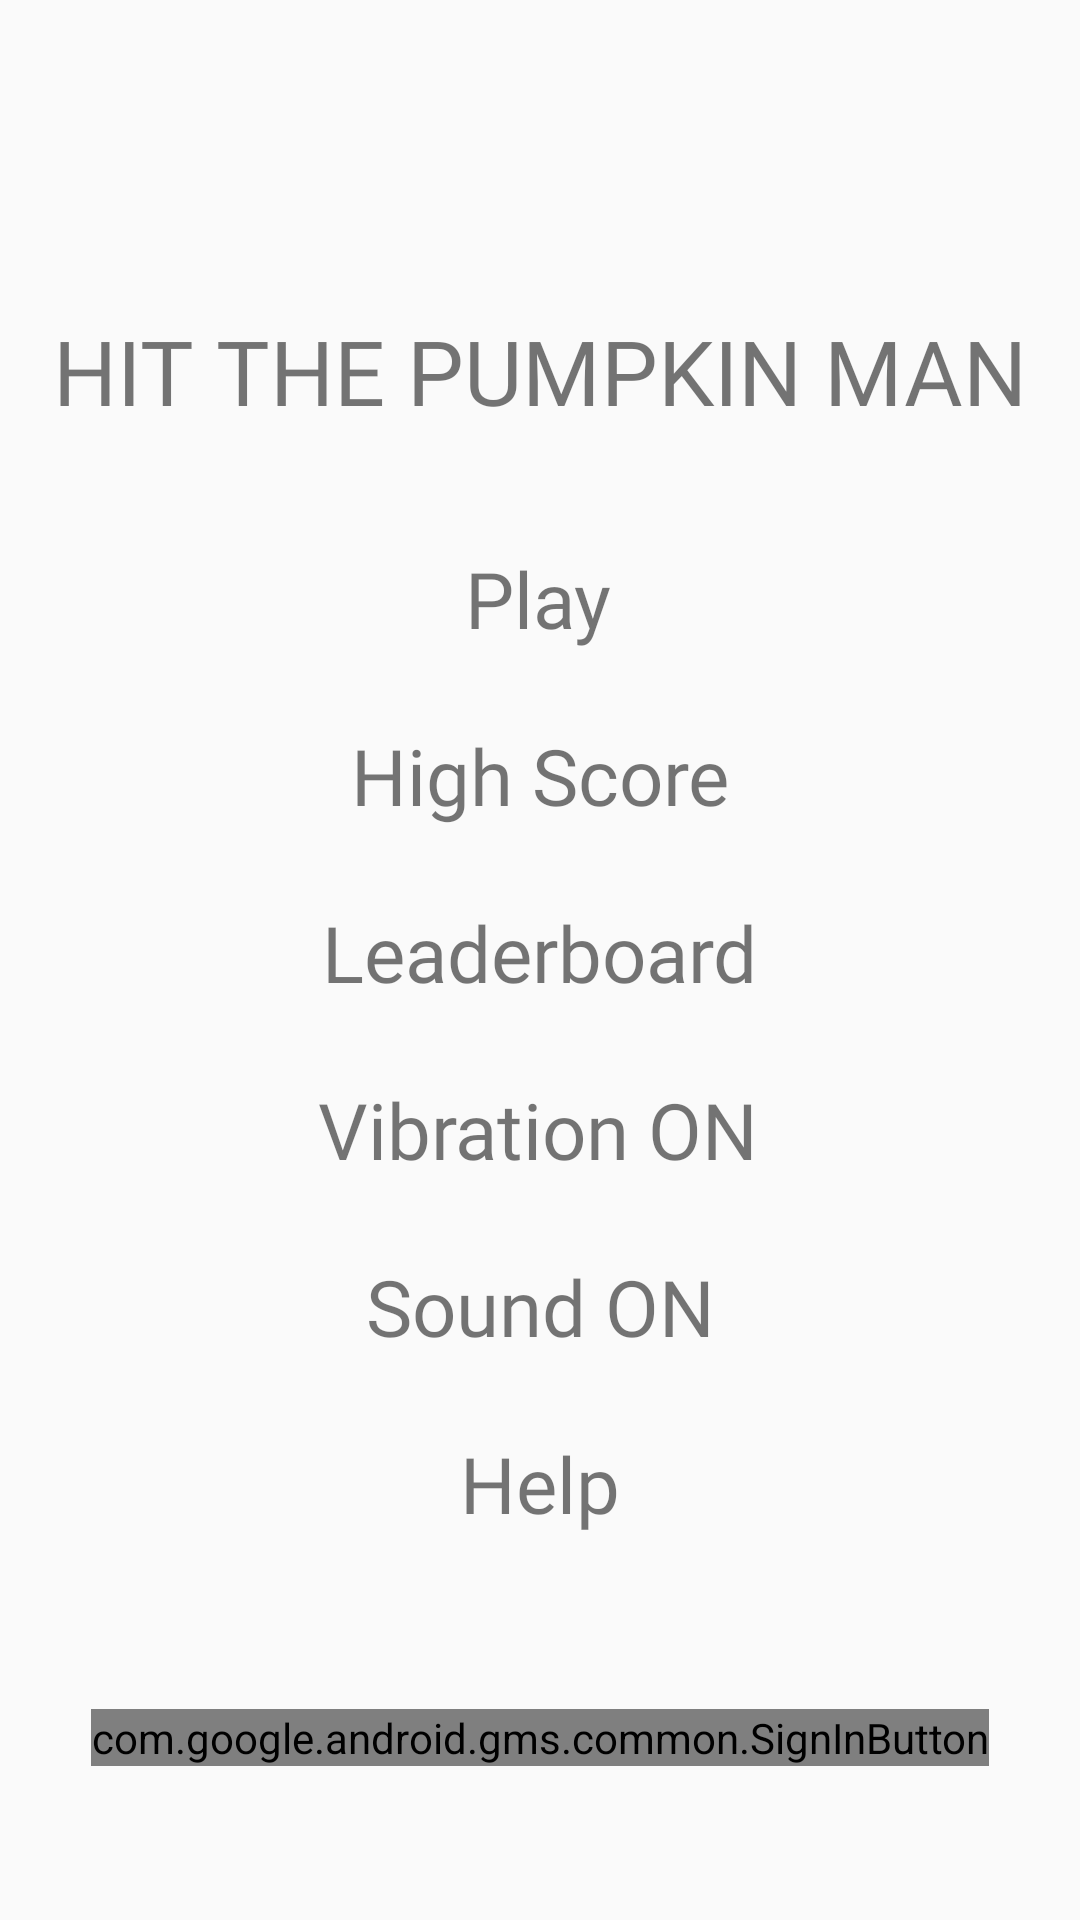

The Android layout XML behind this screen, and the referenced resources:
<!-- AndroidManifest.xml: application theme AppTheme -->
<!-- res/layout/activity_main.xml -->
<?xml version="1.0" encoding="utf-8"?>
<androidx.constraintlayout.widget.ConstraintLayout xmlns:android="http://schemas.android.com/apk/res/android"
    xmlns:app="http://schemas.android.com/apk/res-auto"
    xmlns:tools="http://schemas.android.com/tools"
    android:layout_width="match_parent"
    android:layout_height="match_parent"
    tools:context=".GameActivity">


    <TextView
        android:id="@+id/textView"
        android:layout_width="wrap_content"
        android:layout_height="wrap_content"
        android:layout_marginTop="24dp"
        android:fontFamily="@font/bubblegum_sans"
        android:gravity="center"
        android:text="@string/app_name"
        android:textAlignment="center"
        android:textAllCaps="true"
        android:textSize="30sp"
        app:layout_constraintBottom_toBottomOf="parent"
        app:layout_constraintEnd_toEndOf="parent"
        app:layout_constraintHorizontal_bias="0.495"
        app:layout_constraintStart_toStartOf="parent"
        app:layout_constraintTop_toTopOf="parent"
        app:layout_constraintVertical_bias="0.138" />

    <TextView
        android:id="@+id/tv_highscore"
        android:layout_width="wrap_content"
        android:layout_height="wrap_content"
        android:layout_marginTop="24dp"
        android:fontFamily="@font/bubblegum_sans"
        android:text="@string/high_score"
        android:textSize="26sp"
        app:layout_constraintEnd_toEndOf="parent"
        app:layout_constraintStart_toStartOf="parent"
        app:layout_constraintTop_toBottomOf="@+id/tv_play" />

    <TextView
        android:id="@+id/tv_play"
        android:layout_width="wrap_content"
        android:layout_height="wrap_content"
        android:fontFamily="@font/bubblegum_sans"
        android:text="@string/play"
        android:textSize="26sp"
        app:layout_constraintBottom_toBottomOf="parent"
        app:layout_constraintEnd_toEndOf="parent"
        app:layout_constraintHorizontal_bias="0.498"
        app:layout_constraintStart_toStartOf="parent"
        app:layout_constraintTop_toBottomOf="@+id/textView"
        app:layout_constraintVertical_bias="0.083" />

    <TextView
        android:id="@+id/tv_leaderboard"
        android:layout_width="wrap_content"
        android:layout_height="wrap_content"
        android:layout_marginTop="24dp"
        android:fontFamily="@font/bubblegum_sans"
        android:text="@string/leaderboard"
        android:textSize="26sp"
        app:layout_constraintEnd_toEndOf="parent"
        app:layout_constraintStart_toStartOf="parent"
        app:layout_constraintTop_toBottomOf="@+id/tv_highscore" />

    <TextView
        android:id="@+id/sound_btn"
        android:layout_width="wrap_content"
        android:layout_height="wrap_content"
        android:layout_marginTop="24dp"
        android:fontFamily="@font/bubblegum_sans"
        android:text="@string/sound_on"
        android:textSize="26sp"
        app:layout_constraintEnd_toEndOf="parent"
        app:layout_constraintStart_toStartOf="parent"
        app:layout_constraintTop_toBottomOf="@+id/vibration_btn" />

    <TextView
        android:id="@+id/vibration_btn"
        android:layout_width="wrap_content"
        android:layout_height="wrap_content"
        android:layout_marginTop="24dp"
        android:fontFamily="@font/bubblegum_sans"
        android:text="@string/vibration_on"
        android:textSize="26sp"
        app:layout_constraintEnd_toEndOf="parent"
        app:layout_constraintHorizontal_bias="0.498"
        app:layout_constraintStart_toStartOf="parent"
        app:layout_constraintTop_toBottomOf="@+id/tv_leaderboard" />

    <TextView
        android:id="@+id/tv_help"
        android:layout_width="wrap_content"
        android:layout_height="wrap_content"
        android:layout_marginTop="24dp"
        android:fontFamily="@font/bubblegum_sans"
        android:text="@string/help"
        android:textSize="26sp"
        app:layout_constraintEnd_toEndOf="parent"
        app:layout_constraintStart_toStartOf="parent"
        app:layout_constraintTop_toBottomOf="@+id/sound_btn" />

    <TextView
        android:id="@+id/signout_btn"
        android:layout_width="wrap_content"
        android:layout_height="wrap_content"
        android:fontFamily="@font/bubblegum_sans"
        android:text="@string/sign_out"
        android:textSize="30sp"
        android:visibility="gone"
        app:layout_constraintBottom_toBottomOf="parent"
        app:layout_constraintEnd_toEndOf="parent"
        app:layout_constraintStart_toStartOf="parent"
        app:layout_constraintTop_toBottomOf="@+id/tv_help" />

    <com.google.android.gms.common.SignInButton
        android:id="@+id/signin_btn"
        android:layout_width="wrap_content"
        android:layout_height="wrap_content"
        android:layout_marginTop="24dp"
        android:layout_marginBottom="18dp"
        app:layout_constraintBottom_toBottomOf="parent"
        app:layout_constraintEnd_toEndOf="parent"
        app:layout_constraintStart_toStartOf="parent"
        app:layout_constraintTop_toBottomOf="@+id/tv_help">

    </com.google.android.gms.common.SignInButton>
</androidx.constraintlayout.widget.ConstraintLayout>
<!-- resources referenced by this layout -->
<resources>
  <string name="app_name">Hit the Pumpkin man</string>
  <string name="help">Help</string>
  <string name="high_score">High Score</string>
  <string name="leaderboard">Leaderboard</string>
  <string name="play">Play</string>
  <string name="sign_out">Sign out</string>
  <string name="sound_on">Sound ON</string>
  <string name="vibration_on">Vibration ON</string>
  <style name="AppTheme" parent="Theme.AppCompat.Light.NoActionBar">
          
          <item name="colorPrimary">@color/colorPrimary</item>
          <item name="colorPrimaryDark">@color/colorPrimaryDark</item>
          <item name="colorAccent">@color/colorAccent</item>
          <item name="android:windowLightStatusBar" tools:targetApi="m">true</item>
  
      </style>
  <color name="colorPrimary">#6200EE</color>
  <color name="colorPrimaryDark">#EFEDED</color>
  <color name="colorAccent">#03DAC5</color>
</resources>
